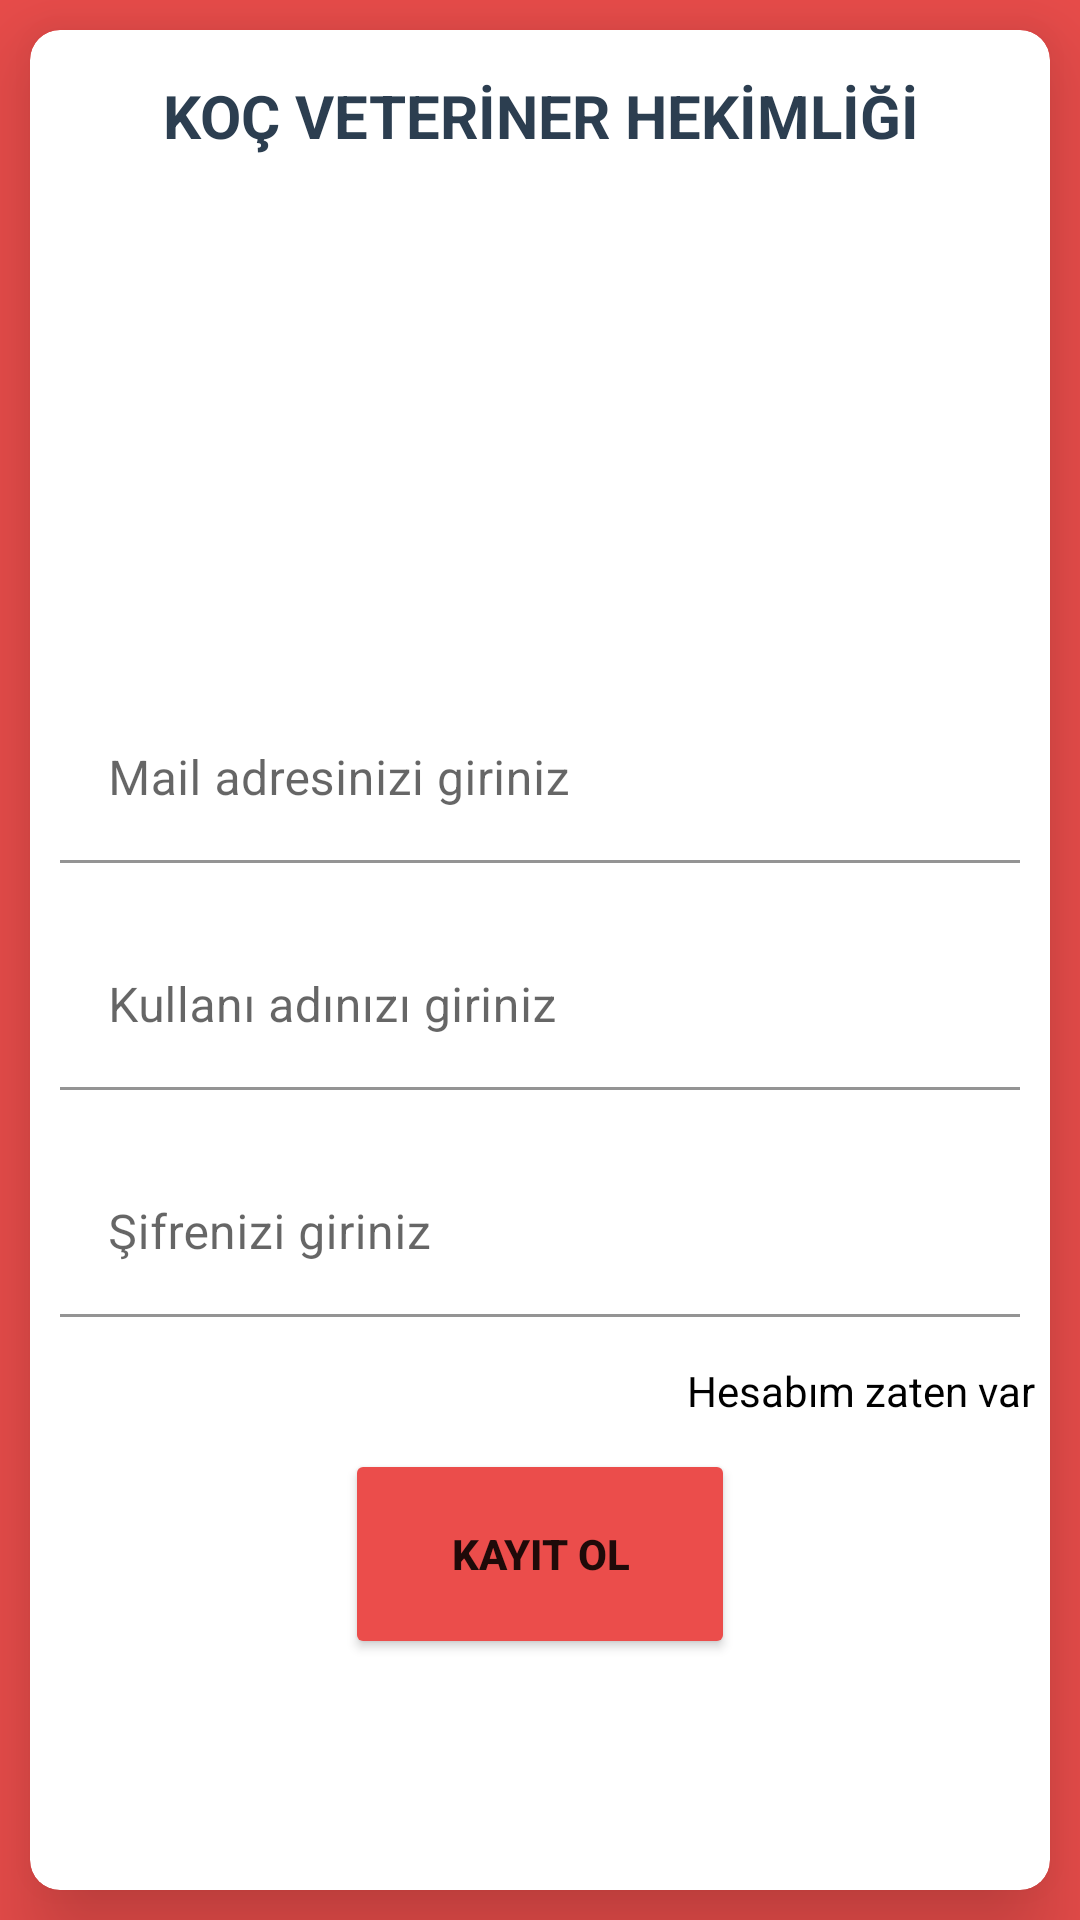

Produce the Android XML layout that renders to this screen, including the resource entries it uses.
<!-- AndroidManifest.xml: application theme Theme.VetApp -->
<!-- res/layout/activity_register.xml -->
<?xml version="1.0" encoding="utf-8"?>
<androidx.constraintlayout.widget.ConstraintLayout xmlns:android="http://schemas.android.com/apk/res/android"
    xmlns:app="http://schemas.android.com/apk/res-auto"
    xmlns:tools="http://schemas.android.com/tools"
    android:layout_width="match_parent"
    android:background="#eb4d4b"
    android:layout_height="match_parent"
    tools:context=".Activities.RegisterActivity">

    <androidx.cardview.widget.CardView
        android:id="@+id/card_view"
        android:layout_width="match_parent"
        android:layout_height="match_parent"
        android:layout_gravity="center"
        android:layout_margin="10dp"
        app:cardCornerRadius="10dp"
        app:cardElevation="20dp"
        tools:ignore="MissingConstraints">

        <LinearLayout
            android:layout_width="match_parent"
            android:layout_height="match_parent"
            android:orientation="vertical">

            <TextView
                android:id="@+id/info_text"
                android:layout_width="match_parent"
                android:layout_height="wrap_content"
                android:layout_marginTop="15dp"
                android:gravity="top|center"
                android:text="KOÇ VETERİNER HEKİMLİĞİ"
                android:textColor="#2c3e50"
                android:textSize="20dp"
                android:textStyle="bold" />

            <ImageView
                android:layout_width="150dp"
                android:layout_height="150dp"
                android:layout_gravity="center"
                android:layout_marginTop="20dp"
                android:src="@drawable/paw"

                />


            <com.google.android.material.textfield.TextInputLayout
                android:layout_width="match_parent"
                android:layout_height="wrap_content"
                android:layout_margin="10dp"
                android:layout_marginTop="50dp">

                <EditText
                    android:id="@+id/register_mail"
                    android:layout_width="match_parent"
                    android:layout_height="wrap_content"
                    android:background="@color/white"
                    android:hint="Mail adresinizi giriniz"
                    android:textColor="@color/black" />
                />

            </com.google.android.material.textfield.TextInputLayout>

            <com.google.android.material.textfield.TextInputLayout

                android:layout_width="match_parent"
                android:layout_height="wrap_content"
                android:layout_margin="10dp">

                <EditText
                    android:id="@+id/register_name"
                    android:layout_width="match_parent"
                    android:layout_height="wrap_content"
                    android:background="@color/white"
                    android:hint="Kullanı adınızı giriniz"
                    android:textColor="@color/black" />
                />

            </com.google.android.material.textfield.TextInputLayout>

            <com.google.android.material.textfield.TextInputLayout

                android:layout_width="match_parent"
                android:layout_height="wrap_content"
                android:layout_margin="10dp">

                <EditText
                    android:id="@+id/register_password"
                    android:layout_width="match_parent"
                    android:layout_height="wrap_content"
                    android:background="@color/white"
                    android:inputType="textPassword"
                    android:hint="Şifrenizi giriniz"
                    android:textColor="@color/black" />


            </com.google.android.material.textfield.TextInputLayout>
            <TextView
                android:layout_width="wrap_content"
                android:layout_height="wrap_content"
                android:layout_margin="5dp"
                android:layout_marginRight="10dp"
                android:textColor="@color/black"
                android:layout_gravity="right"
                android:text="Hesabım zaten var"/>

            <Button
                android:id="@+id/register_button"
                android:layout_width="130dp"
                android:layout_height="70dp"
                android:layout_gravity="center"
                android:layout_marginTop="5dp"
                android:backgroundTint="#eb4d4b"
                android:text="KAYIT OL"
                android:textStyle="bold"
                />
        </LinearLayout>
    </androidx.cardview.widget.CardView>

</androidx.constraintlayout.widget.ConstraintLayout>
<!-- resources referenced by this layout -->
<resources>
  <style name="Theme.VetApp" parent="Theme.MaterialComponents.DayNight.NoActionBar">
          
          <item name="colorPrimary">@color/purple_500</item>
          <item name="colorPrimaryVariant">@color/purple_700</item>
          <item name="colorOnPrimary">@color/white</item>
          
          <item name="colorSecondary">@color/teal_200</item>
          <item name="colorSecondaryVariant">@color/teal_700</item>
          <item name="colorOnSecondary">@color/black</item>
          
          <item name="android:statusBarColor" tools:targetApi="l">?attr/colorPrimaryVariant</item>
          
      </style>
  <!-- not gathered from this repository: default colours our renderer supplied (Android Studio template values) -->
  <color name="purple_500">#FF6200EE</color>
  <color name="purple_700">#FF3700B3</color>
  <color name="teal_200">#FF03DAC5</color>
  <color name="teal_700">#FF018786</color>
  <color name="black">#FF000000</color>
  <color name="white">#FFFFFFFF</color>
</resources>
